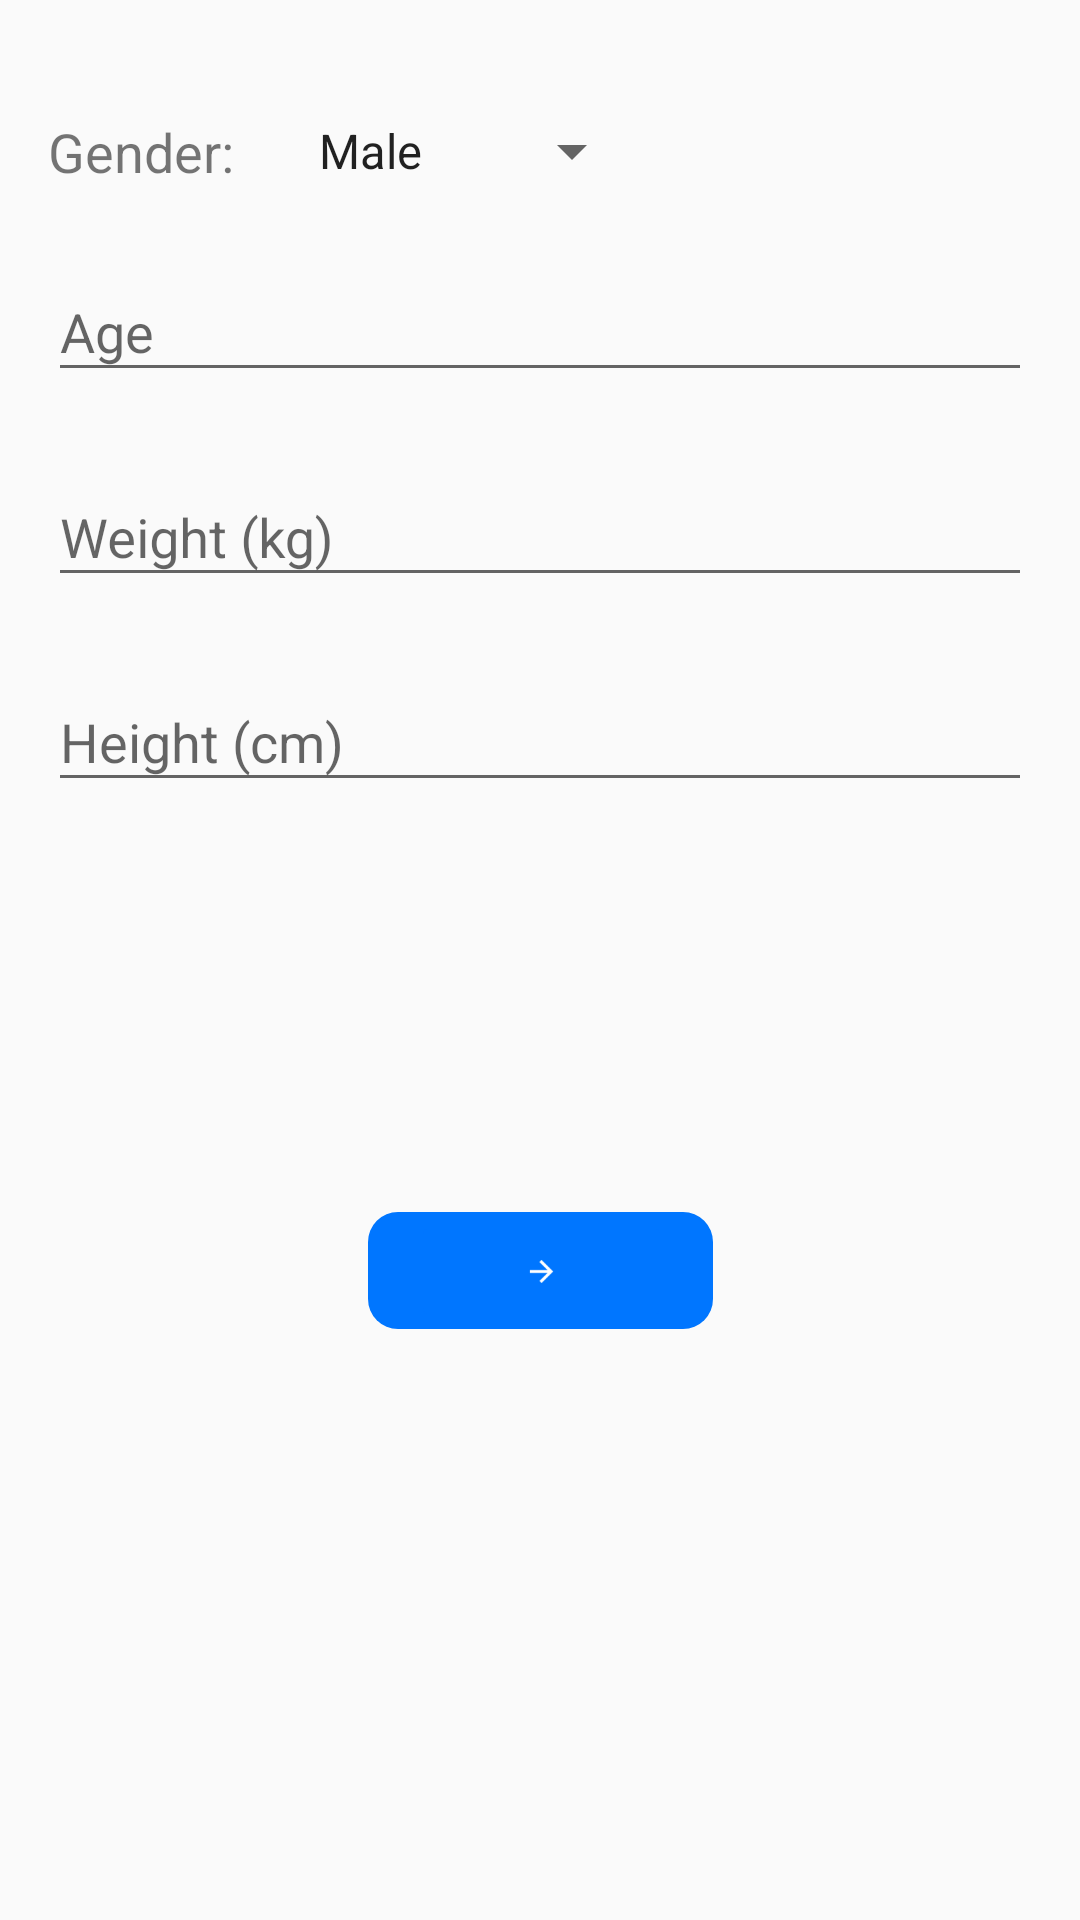

This screen was rendered from an Android layout file. Write that file and the resources it references.
<!-- AndroidManifest.xml: application theme AppTheme -->
<!-- res/layout/fragment_profile.xml -->
<?xml version="1.0" encoding="utf-8"?>
<ScrollView xmlns:android="http://schemas.android.com/apk/res/android"
    xmlns:app="http://schemas.android.com/apk/res-auto"
    xmlns:tools="http://schemas.android.com/tools"
    android:layout_width="match_parent"
    android:layout_height="match_parent"
    android:fillViewport="true"
    tools:context="com.example.myapplication.ui.authentication.profile.ProfileFragment">


    <androidx.constraintlayout.widget.ConstraintLayout
        android:id="@+id/get_data"
        android:layout_width="match_parent"
        android:layout_height="wrap_content"
        tools:context=".ProfileActivity">


        <Spinner
            android:id="@+id/spinner"
            android:layout_width="wrap_content"
            android:layout_height="wrap_content"
            android:layout_marginStart="@dimen/global_horizontal_margin"
            android:entries="@array/gender"
            android:spinnerMode="dropdown"
            android:textColor="#000000"
            app:layout_constraintLeft_toRightOf="@id/gender"
            app:layout_constraintStart_toEndOf="@id/gender"
            app:layout_constraintTop_toTopOf="@+id/guideline" />


        <TextView
            android:id="@+id/gender"
            android:layout_width="wrap_content"
            android:layout_height="wrap_content"
            android:layout_marginStart="@dimen/global_horizontal_margin"
            android:text="Gender: "
            android:textSize="18sp"
            app:layout_constraintStart_toStartOf="parent"
            app:layout_constraintTop_toTopOf="@+id/guideline" />

        <ImageButton
            android:id="@+id/imageButton"
            android:layout_width="115dp"
            android:layout_height="39dp"
            android:background="@drawable/mybutton"
            app:layout_constraintBottom_toBottomOf="parent"
            app:layout_constraintEnd_toEndOf="parent"
            app:layout_constraintStart_toStartOf="parent"
            app:layout_constraintTop_toBottomOf="@+id/heightInput"
            app:layout_constraintVertical_bias="0.41000003"
            app:srcCompat="@mipmap/ic_launcher_foreground"
             />

        <androidx.constraintlayout.widget.Guideline
            android:id="@+id/guideline"
            android:layout_width="wrap_content"
            android:layout_height="wrap_content"
            android:orientation="horizontal"
            app:layout_constraintGuide_percent="@dimen/top_title_guideline" />

        <com.google.android.material.textfield.TextInputLayout
            android:id="@+id/ageInput"
            android:layout_width="0dp"
            android:layout_height="wrap_content"
            android:layout_marginTop="16dp"
            app:layout_constraintHorizontal_bias="0.0"
            android:layout_marginStart="@dimen/global_horizontal_margin"
            android:layout_marginEnd="@dimen/global_horizontal_margin"
            app:layout_constraintEnd_toEndOf="parent"
            app:layout_constraintStart_toStartOf="parent"
            app:layout_constraintTop_toBottomOf="@+id/spinner">

            <com.google.android.material.textfield.TextInputEditText
                android:layout_width="match_parent"
                android:layout_height="wrap_content"
                android:hint="Age"
                android:inputType="number"/>
        </com.google.android.material.textfield.TextInputLayout>

        <com.google.android.material.textfield.TextInputLayout
            android:id="@+id/weightInput"
            android:layout_width="0dp"
            android:layout_height="wrap_content"
            android:layout_marginTop="16dp"
            android:layout_marginStart="@dimen/global_horizontal_margin"
            android:layout_marginEnd="@dimen/global_horizontal_margin"
            app:layout_constraintEnd_toEndOf="parent"
            app:layout_constraintStart_toStartOf="parent"
            app:layout_constraintHorizontal_bias="0.0"
            app:layout_constraintTop_toBottomOf="@+id/ageInput">

            <com.google.android.material.textfield.TextInputEditText
                android:layout_width="match_parent"
                android:layout_height="wrap_content"
                android:hint="Weight (kg)"
                android:inputType="number"/>
        </com.google.android.material.textfield.TextInputLayout>

        <com.google.android.material.textfield.TextInputLayout
            android:id="@+id/heightInput"
            android:layout_width="0dp"
            android:layout_height="wrap_content"
            android:layout_marginTop="16dp"
            android:layout_marginStart="@dimen/global_horizontal_margin"
            android:layout_marginEnd="@dimen/global_horizontal_margin"
            app:layout_constraintEnd_toEndOf="parent"
            app:layout_constraintStart_toStartOf="parent"
            app:layout_constraintHorizontal_bias="0.0"
            app:layout_constraintTop_toBottomOf="@+id/weightInput">

            <com.google.android.material.textfield.TextInputEditText
                android:layout_width="match_parent"
                android:layout_height="wrap_content"
                android:hint="Height (cm) "
                android:inputType="number"/>
        </com.google.android.material.textfield.TextInputLayout>


    </androidx.constraintlayout.widget.ConstraintLayout>

</ScrollView>
<!-- resources referenced by this layout -->
<resources>
  <string-array name="gender">
          <item>Male</item>
          <item>Female</item>
      </string-array>
  <dimen name="global_horizontal_margin">16dp</dimen>
  <dimen name="top_title_guideline">0.06</dimen>
  <!-- drawable mybutton (drawable) -->
  <?xml version="1.0" encoding="utf-8"?>
  <shape xmlns:android="http://schemas.android.com/apk/res/android">
      android:shape="rectangle" android:padding="10dp">
      <solid android:color="@color/buttonColor"/>
      <corners android:radius="10dp"/>
  </shape>
  <!-- mipmap ic_launcher_foreground: png bitmap (mipmap-hdpi, 521 bytes) -->
  <style name="AppTheme" parent="Theme.AppCompat.Light.DarkActionBar">
          
          <item name="colorPrimary">@color/colorPrimary</item>
          <item name="colorPrimaryDark">@color/colorPrimaryDark</item>
          <item name="colorAccent">@color/colorAccent</item>
      </style>
  <color name="buttonColor">#0076ff</color>
  <color name="colorPrimary">#0051a3</color>
  <color name="colorPrimaryDark">#00458a</color>
  <color name="colorAccent">#03DAC5</color>
</resources>
